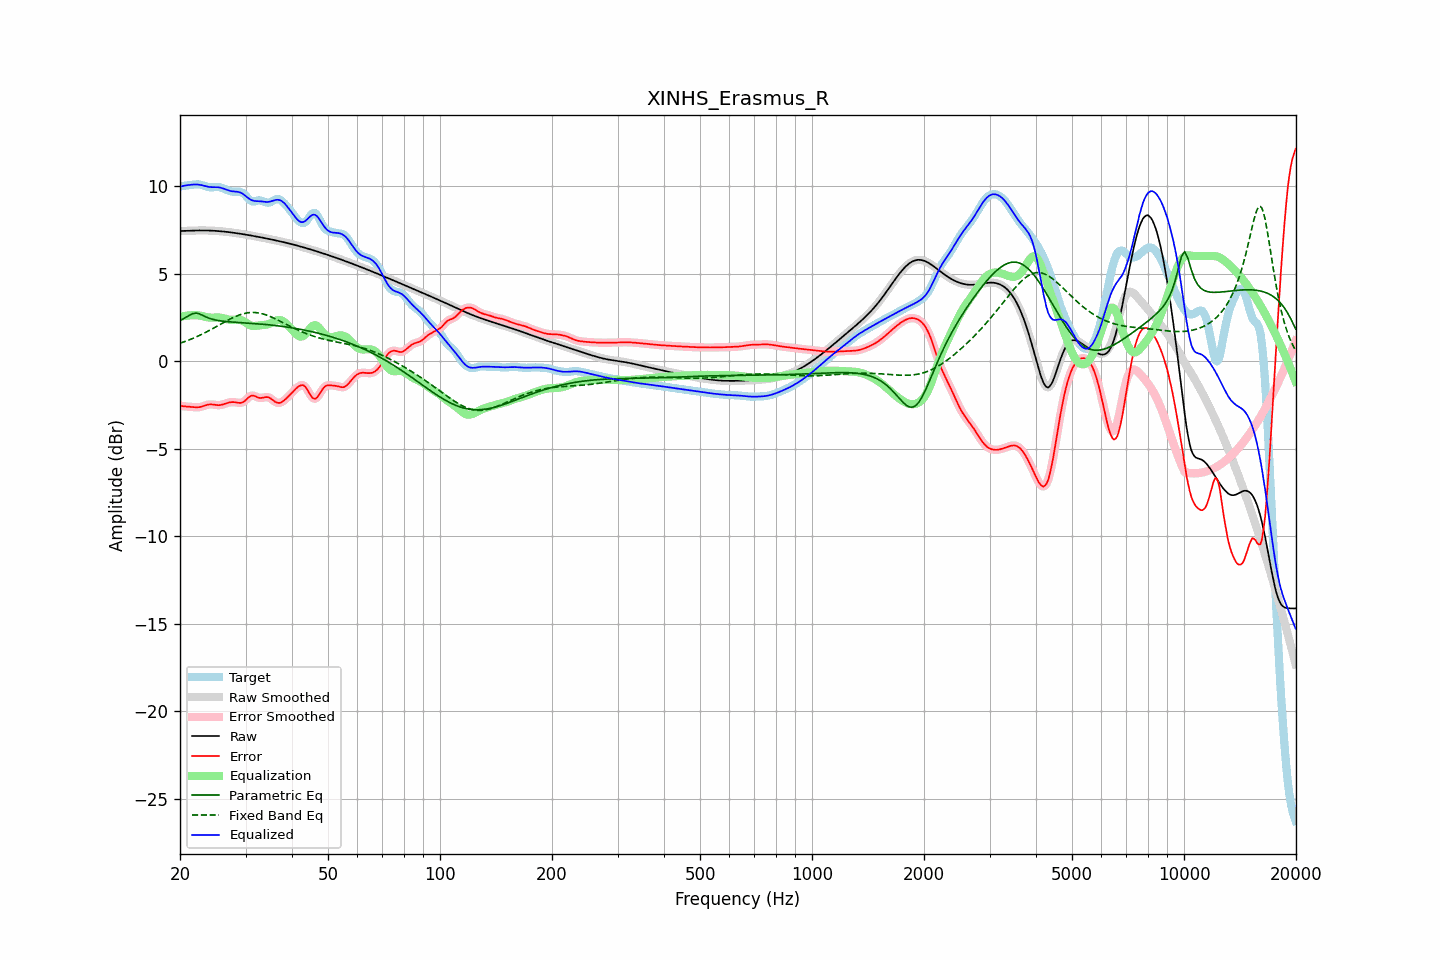

The data file committed next to this chart (first rows):
frequency, raw, error, smoothed, error_smoothed, equalization, parametric_eq, fixed_band_eq, equalized_raw, equalized_smoothed, target
20.00, 7.43, -2.54, 7.43, -2.54, 2.53, 2.33, 1.02, 9.96, 9.96, 9.97
20.20, 7.43, -2.56, 7.43, -2.56, 2.55, 2.37, 1.06, 9.99, 9.99, 9.99
20.40, 7.44, -2.57, 7.44, -2.57, 2.57, 2.42, 1.09, 10.00, 10.00, 10.01
20.61, 7.44, -2.58, 7.44, -2.58, 2.58, 2.47, 1.12, 10.02, 10.02, 10.02
20.81, 7.44, -2.59, 7.44, -2.59, 2.60, 2.52, 1.15, 10.04, 10.04, 10.03
21.02, 7.45, -2.60, 7.45, -2.60, 2.61, 2.58, 1.19, 10.05, 10.05, 10.04
21.23, 7.45, -2.60, 7.45, -2.60, 2.61, 2.63, 1.23, 10.06, 10.06, 10.05
21.44, 7.45, -2.61, 7.45, -2.61, 2.62, 2.67, 1.26, 10.07, 10.07, 10.07
21.66, 7.46, -2.62, 7.46, -2.62, 2.63, 2.72, 1.30, 10.08, 10.08, 10.08
21.87, 7.46, -2.63, 7.46, -2.63, 2.63, 2.73, 1.34, 10.09, 10.09, 10.09
22.09, 7.46, -2.63, 7.46, -2.63, 2.63, 2.74, 1.38, 10.09, 10.09, 10.09
22.31, 7.46, -2.63, 7.46, -2.63, 2.62, 2.72, 1.42, 10.09, 10.09, 10.10
22.54, 7.46, -2.62, 7.46, -2.62, 2.61, 2.70, 1.47, 10.07, 10.07, 10.09
22.76, 7.46, -2.61, 7.46, -2.60, 2.59, 2.66, 1.51, 10.06, 10.06, 10.07
22.99, 7.46, -2.58, 7.46, -2.58, 2.57, 2.62, 1.55, 10.04, 10.04, 10.04
23.22, 7.46, -2.55, 7.46, -2.55, 2.55, 2.58, 1.60, 10.01, 10.01, 10.01
23.45, 7.46, -2.52, 7.46, -2.52, 2.52, 2.53, 1.65, 9.99, 9.99, 9.98
23.69, 7.46, -2.49, 7.46, -2.49, 2.51, 2.49, 1.69, 9.97, 9.97, 9.95
23.92, 7.46, -2.47, 7.46, -2.48, 2.49, 2.46, 1.74, 9.95, 9.95, 9.93
24.16, 7.45, -2.47, 7.45, -2.47, 2.49, 2.43, 1.79, 9.94, 9.94, 9.92
24.40, 7.45, -2.47, 7.45, -2.47, 2.48, 2.40, 1.84, 9.94, 9.94, 9.92
24.65, 7.45, -2.48, 7.45, -2.48, 2.49, 2.37, 1.89, 9.93, 9.93, 9.93
24.89, 7.44, -2.50, 7.44, -2.50, 2.49, 2.35, 1.94, 9.93, 9.93, 9.94
25.14, 7.43, -2.51, 7.43, -2.51, 2.50, 2.33, 1.99, 9.93, 9.93, 9.94
25.39, 7.43, -2.52, 7.43, -2.51, 2.50, 2.32, 2.05, 9.92, 9.92, 9.94
25.65, 7.42, -2.50, 7.42, -2.50, 2.49, 2.30, 2.10, 9.91, 9.91, 9.92
25.91, 7.41, -2.49, 7.41, -2.49, 2.47, 2.29, 2.15, 9.88, 9.89, 9.90
26.16, 7.40, -2.46, 7.40, -2.46, 2.45, 2.28, 2.20, 9.86, 9.86, 9.86
26.43, 7.39, -2.43, 7.39, -2.43, 2.43, 2.27, 2.25, 9.82, 9.82, 9.82
26.69, 7.38, -2.40, 7.38, -2.40, 2.40, 2.26, 2.30, 9.79, 9.79, 9.78
26.96, 7.37, -2.37, 7.37, -2.37, 2.38, 2.25, 2.35, 9.75, 9.75, 9.74
27.23, 7.36, -2.35, 7.36, -2.35, 2.37, 2.24, 2.40, 9.73, 9.73, 9.71
27.50, 7.35, -2.34, 7.35, -2.34, 2.36, 2.24, 2.44, 9.70, 9.70, 9.69
27.77, 7.34, -2.34, 7.34, -2.34, 2.36, 2.23, 2.49, 9.69, 9.69, 9.67
28.05, 7.32, -2.34, 7.32, -2.34, 2.36, 2.22, 2.53, 9.68, 9.68, 9.67
28.33, 7.31, -2.36, 7.31, -2.36, 2.37, 2.22, 2.57, 9.68, 9.68, 9.67
28.62, 7.30, -2.37, 7.30, -2.37, 2.37, 2.21, 2.61, 9.67, 9.67, 9.67
28.90, 7.28, -2.39, 7.28, -2.38, 2.36, 2.21, 2.64, 9.65, 9.65, 9.67
29.19, 7.27, -2.38, 7.27, -2.38, 2.34, 2.20, 2.67, 9.61, 9.61, 9.64
29.48, 7.25, -2.35, 7.25, -2.35, 2.30, 2.19, 2.70, 9.56, 9.56, 9.61
29.78, 7.24, -2.29, 7.24, -2.29, 2.25, 2.19, 2.72, 9.49, 9.49, 9.53
30.08, 7.22, -2.22, 7.22, -2.21, 2.19, 2.18, 2.74, 9.42, 9.42, 9.44
30.38, 7.21, -2.12, 7.21, -2.12, 2.13, 2.18, 2.76, 9.34, 9.34, 9.33
30.68, 7.19, -2.04, 7.19, -2.04, 2.08, 2.17, 2.77, 9.27, 9.27, 9.23
30.99, 7.18, -1.98, 7.18, -1.99, 2.04, 2.16, 2.78, 9.22, 9.22, 9.16
31.30, 7.16, -1.96, 7.16, -1.97, 2.02, 2.16, 2.78, 9.18, 9.18, 9.12
31.61, 7.14, -1.97, 7.14, -1.98, 2.01, 2.15, 2.78, 9.15, 9.15, 9.12
31.93, 7.13, -2.01, 7.13, -2.01, 2.01, 2.14, 2.77, 9.14, 9.14, 9.14
32.24, 7.11, -2.05, 7.11, -2.05, 2.03, 2.14, 2.77, 9.13, 9.14, 9.16
32.57, 7.09, -2.09, 7.09, -2.09, 2.04, 2.13, 2.75, 9.13, 9.13, 9.18
32.89, 7.07, -2.10, 7.07, -2.10, 2.05, 2.12, 2.73, 9.13, 9.13, 9.18
33.22, 7.06, -2.10, 7.06, -2.09, 2.06, 2.11, 2.71, 9.12, 9.12, 9.15
33.55, 7.04, -2.08, 7.04, -2.08, 2.07, 2.10, 2.69, 9.11, 9.11, 9.12
33.89, 7.02, -2.06, 7.02, -2.06, 2.08, 2.10, 2.66, 9.10, 9.10, 9.08
34.23, 7.00, -2.05, 7.00, -2.05, 2.09, 2.09, 2.63, 9.09, 9.09, 9.05
34.57, 6.98, -2.06, 6.98, -2.07, 2.11, 2.08, 2.59, 9.09, 9.09, 9.04
34.92, 6.96, -2.10, 6.96, -2.11, 2.15, 2.07, 2.56, 9.11, 9.11, 9.07
35.27, 6.95, -2.17, 6.95, -2.17, 2.19, 2.06, 2.52, 9.14, 9.14, 9.11
35.62, 6.93, -2.24, 6.93, -2.24, 2.24, 2.05, 2.48, 9.17, 9.17, 9.16
35.97, 6.91, -2.31, 6.91, -2.31, 2.29, 2.04, 2.43, 9.19, 9.19, 9.22
... 635 more rows
